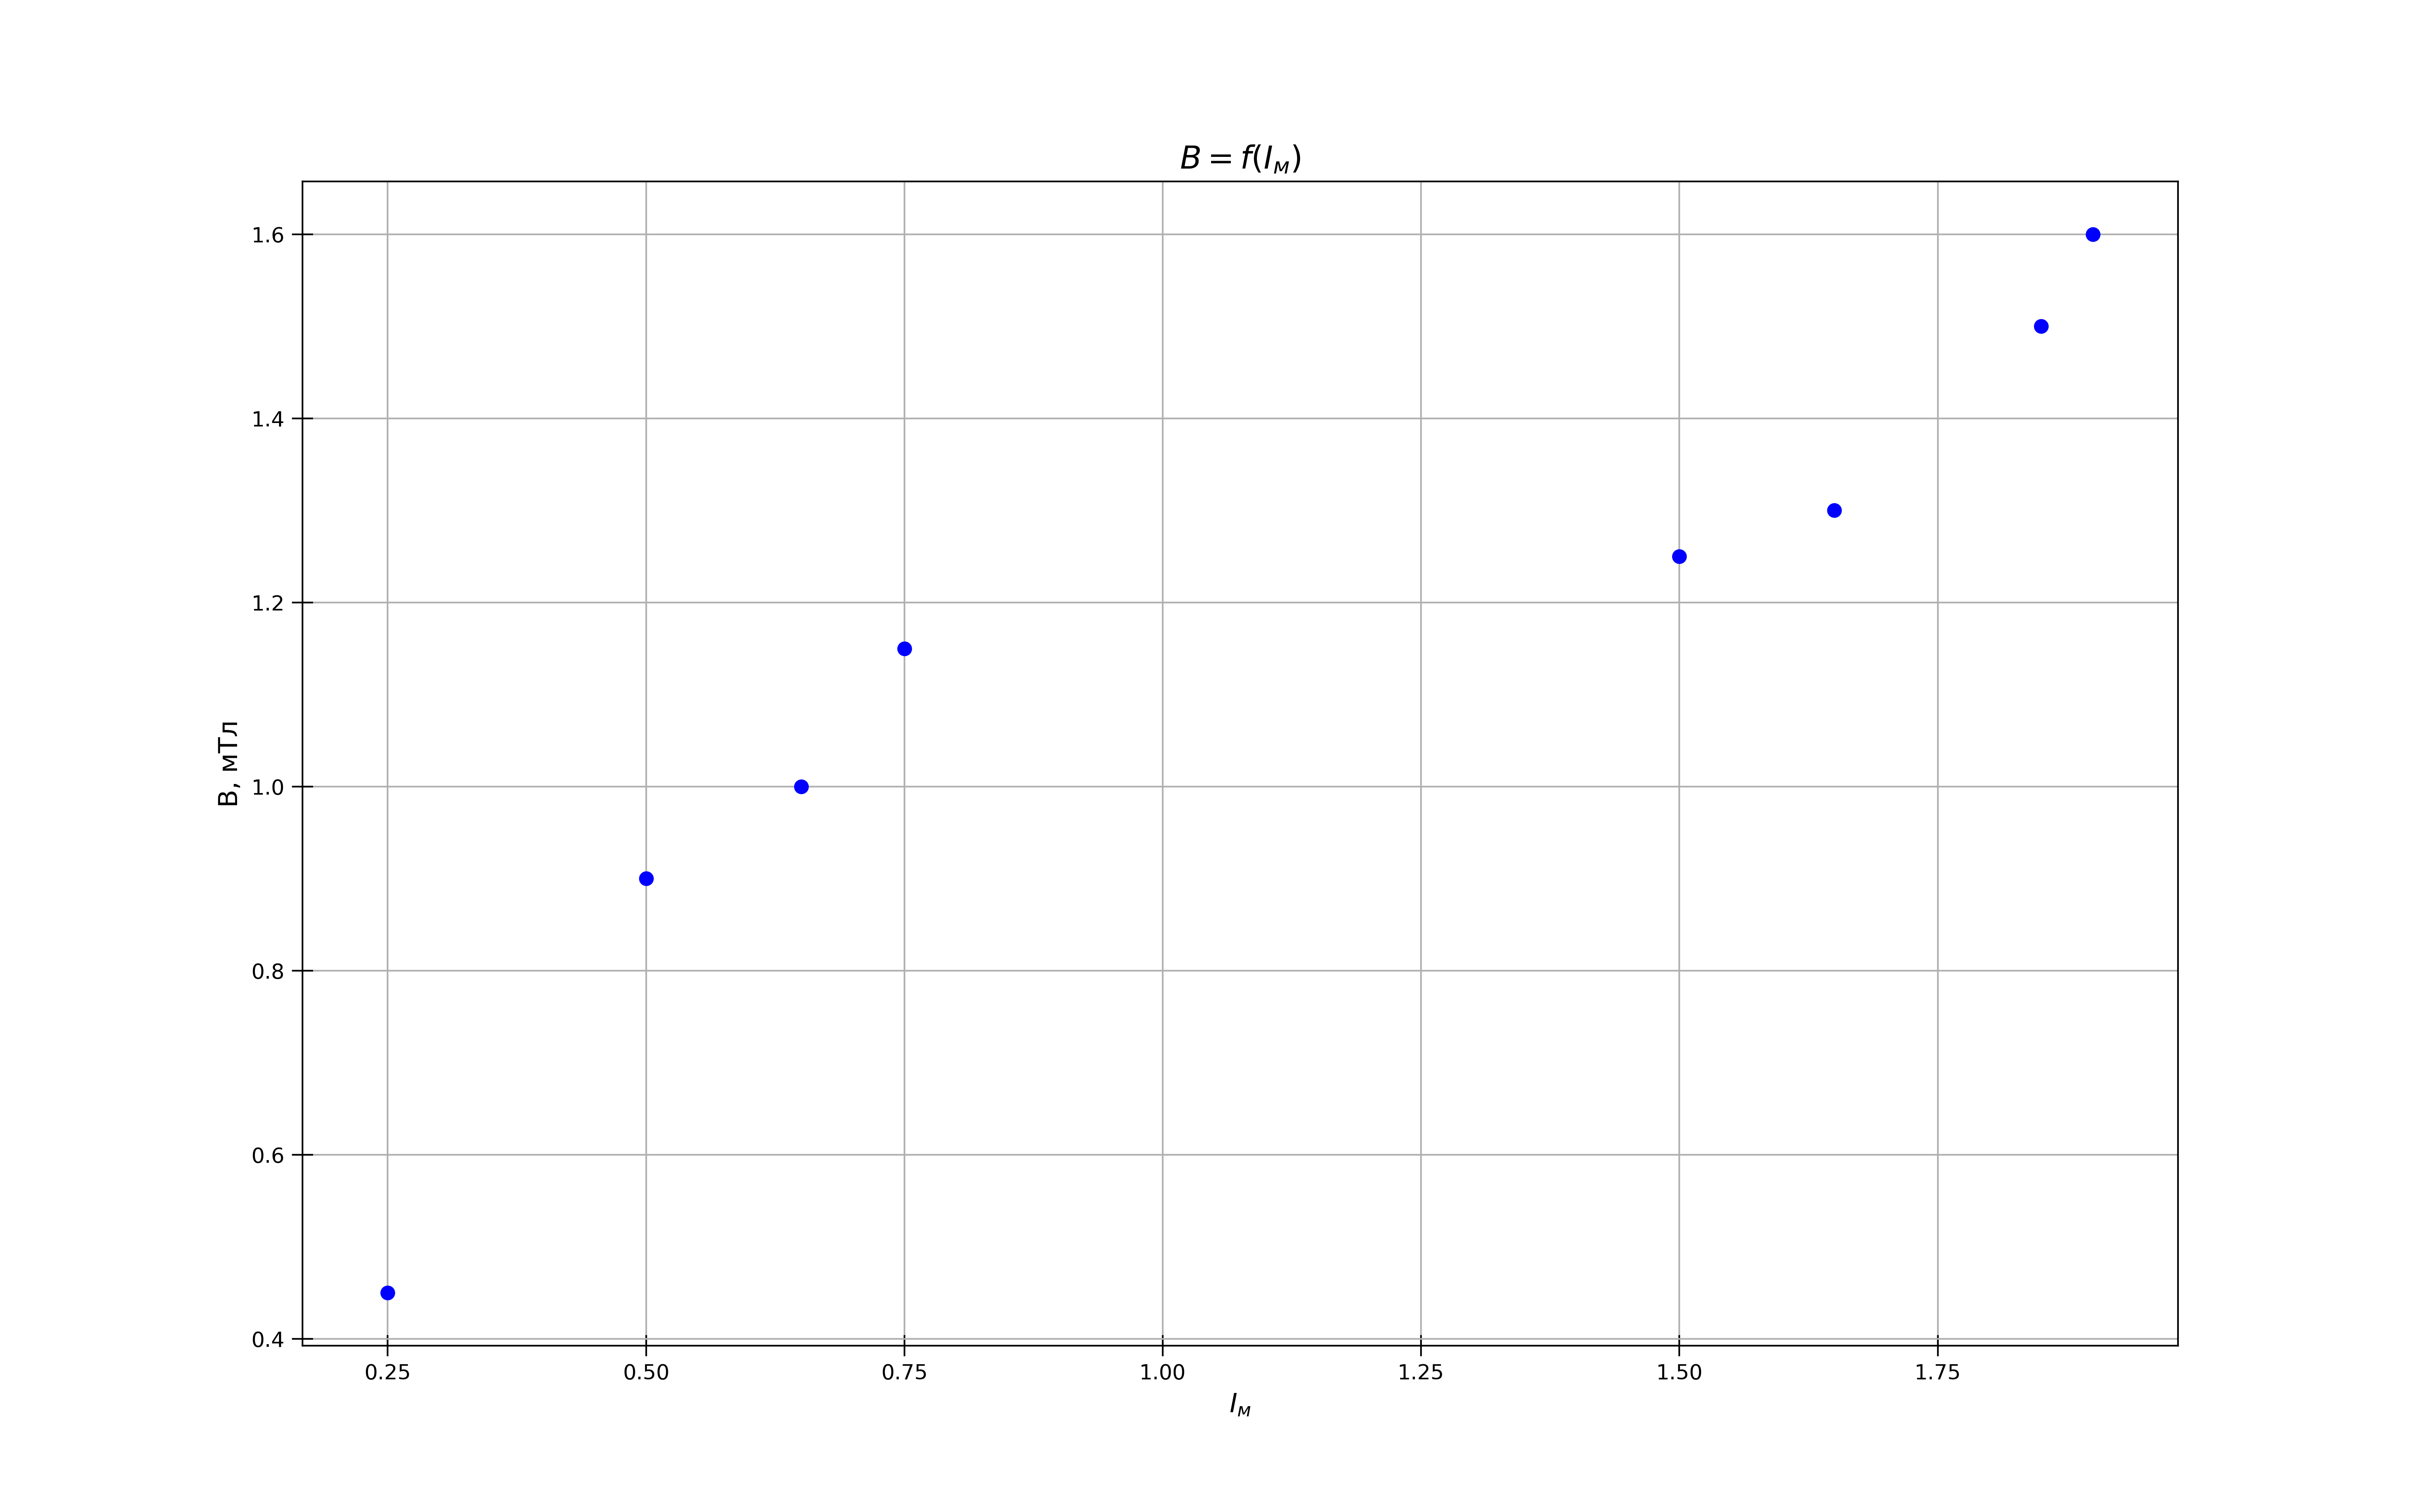

This figure's Python source:
import numpy as np
import matplotlib.pyplot as plt
from statistics import mean
import math

fig, ax = plt.subplots(figsize = (16, 10), dpi=400) #настройка картинки

y = [1.6, 1.5, 1.3, 1.25, 1.15, 1, 0.9, 0.45]
x = [1.9, 1.85, 1.65, 1.5, 0.75, 0.65, 0.5, 0.25]

ax.set_xlabel(r"$I_{м}$", fontsize=12.5)
ax.set_ylabel(r"B, мТл", fontsize=12.5)
ax.set_title(r"$B=f(I_{м})$", fontsize=15)#название графика

#ax.xaxis.set_minor_locator(plt.MultipleLocator(0.02)) #ticks
#ax.yaxis.set_minor_locator(plt.MultipleLocator(10))
plt.tick_params(axis='both', which='major', direction='inout', length=10)
plt.tick_params(axis='both', which='minor', direction='inout', length=6)

ax.grid(which='major', linestyle='-') #сетка
ax.grid(which='minor', linestyle='--')

ax.plot(x, y, linestyle="None", marker='o', color="b", label = "эксперименты") #график
#ax.plot(x1, f, linestyle="-", marker='None', color="r", label = "теория") #график

#plt.xlim(0, 0.6)
#plt.ylim(0, 400)

#ax.legend()


fig.savefig("graph2.png") #сохранение